Run: headless pygame with SDL's dummy video driver; simulated clock (each Clock.tick advances the game by its frame time, no real sleeping); random seed 0; keys injected as events and as key.get_pressed() state; mouse plan: one left click at the window centre at the start of phase 2, then a move to the lower-right quarter at the start of phase 3.
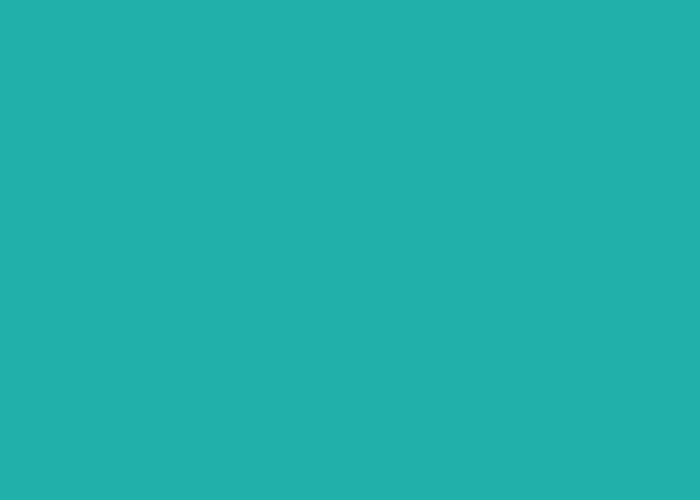
Frame 1 of 4 · flips 1–60 · no input
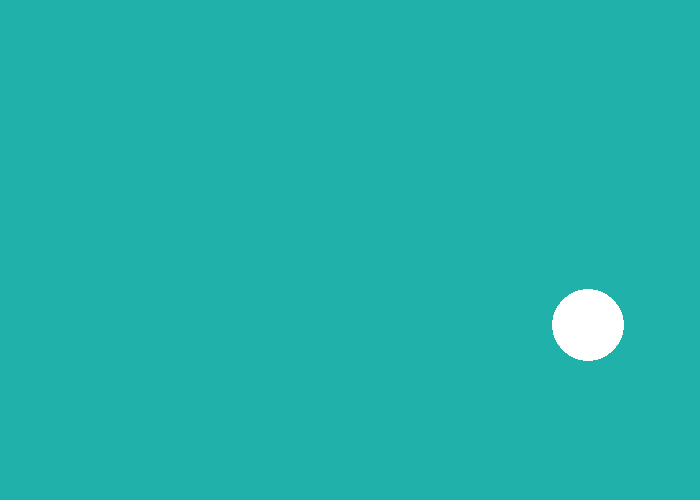
Frame 2 of 4 · flips 61–180 · clicked the window centre · tapped SPACE, RETURN · held RIGHT (→), D
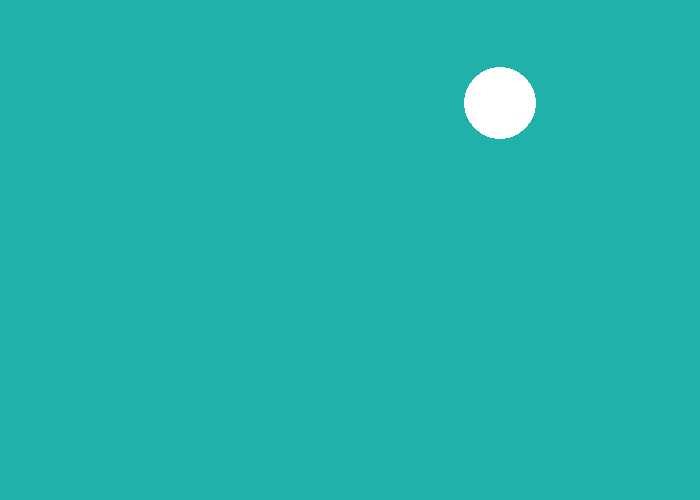
Frame 3 of 4 · flips 181–300 · moved the mouse to the lower-right quarter · held DOWN (↓), S
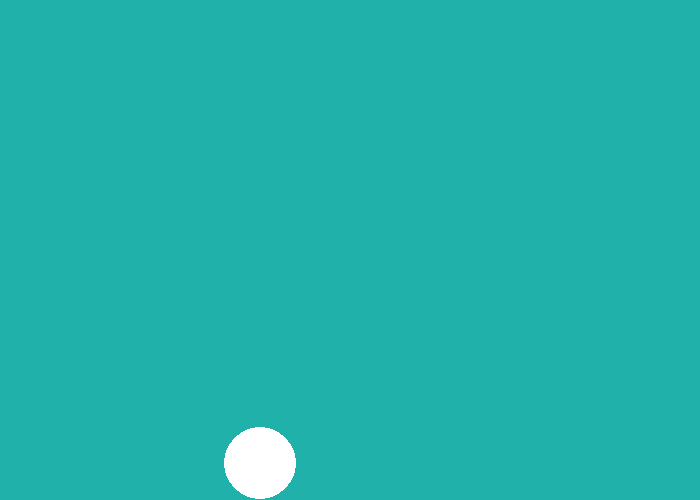
Frame 4 of 4 · flips 301–420 · held LEFT (←), A, UP (↑), W

The pygame program that drew these frames:

"""
 Pygame base template for opening a window

 Sample Python/Pygame Programs
 Simpson College Computer Science
 http://programarcadegames.com/
 http://simpson.edu/computer-science/

 Explanation video: http://youtu.be/vRB_983kUMc
"""

import pygame
import random

# Define some colors
BLACK = (0, 0, 0)
WHITE = (255, 255, 255)
GREEN = (0, 255, 0)
RED = (255, 0, 0)
BLUE = (0, 0, 255)
lightSeaGreen=(32,178,170)
rosyBrown=(188,143,143)
mediumPurple=(147,112,219)
skyBlue=(135,206,235)
teal=(0,128,128)
mediumSeaGreen=(60,179,113)
mediumAquaMarine=(102,205,170)
salmon=(250,128,114) 
golden=(218,165,32) 
maroon=(128,0,0) 
darkTurquoise=(0,206,209) 
cornFlowerBlue=(100,149,237) 
darkOrchid=(153,50,204) 

pygame.init()

# Set the width and height of the screen [width, height]
SCREEN_WIDTH=700
SCREEN_HEIGHT=500
size=(700,500)
screen = pygame.display.set_mode(size)



pygame.display.set_caption("My Game")

# Loop until the user clicks the close button.
done = False

# Used to manage how fast the screen updates
clock = pygame.time.Clock()
pos=()
x_loc= int(SCREEN_WIDTH/2)
y_loc= int(SCREEN_HEIGHT/2)
# -------- Main Program Loop -----------
x_speed=random.randint(-10,10)
y_speed=random.randint(-10,10)
colorsList=[BLACK,WHITE,GREEN,RED,BLUE,lightSeaGreen,rosyBrown,mediumPurple,skyBlue,teal,mediumAquaMarine,mediumSeaGreen,salmon,golden,maroon,darkOrchid,darkTurquoise,cornFlowerBlue]
ball_size=0
	
while not done:
   
				# --- Main event loop
	for event in pygame.event.get():
		if event.type == pygame.QUIT:
			done=True
		elif event.type==pygame.MOUSEBUTTONDOWN:
				pos=pygame.mouse.get_pos()#returns (x,y) 
				x_loc,y_loc=pos
				ball_color=random.choice(colorsList) 
				ball_size=random.randint(20,80)
				print("here:",pos)
    # --- Game logic should go here
		
		
    # --- Screen-clearing code goes here

    # Here, we clear the screen to white. Don't put other drawing commands
	# above this, or they will be erased with this command.

	# If you want a background image, replace this clear with blit'ing the
	# background image.
	screen.fill(lightSeaGreen)	

	# --- Drawing code should go here
	if pos:
		pygame.draw.circle(screen, ball_color,(x_loc,y_loc),ball_size,0)	
		
	if y_loc >= SCREEN_HEIGHT - ball_size or y_loc < ball_size:
		y_speed = y_speed * -1
		
	if x_loc >= SCREEN_WIDTH - ball_size or x_loc < ball_size:
		x_speed = x_speed * -1



	x_loc += x_speed
	y_loc += y_speed
	 
	# --- Go ahead and update the screen with what we've drawn.
	pygame.display.flip()


		# --- Limit to 60 frames per second
	clock.tick(40)

	# Close the window and quit.
pygame.quit()
exit() # Needed when using IDLE
